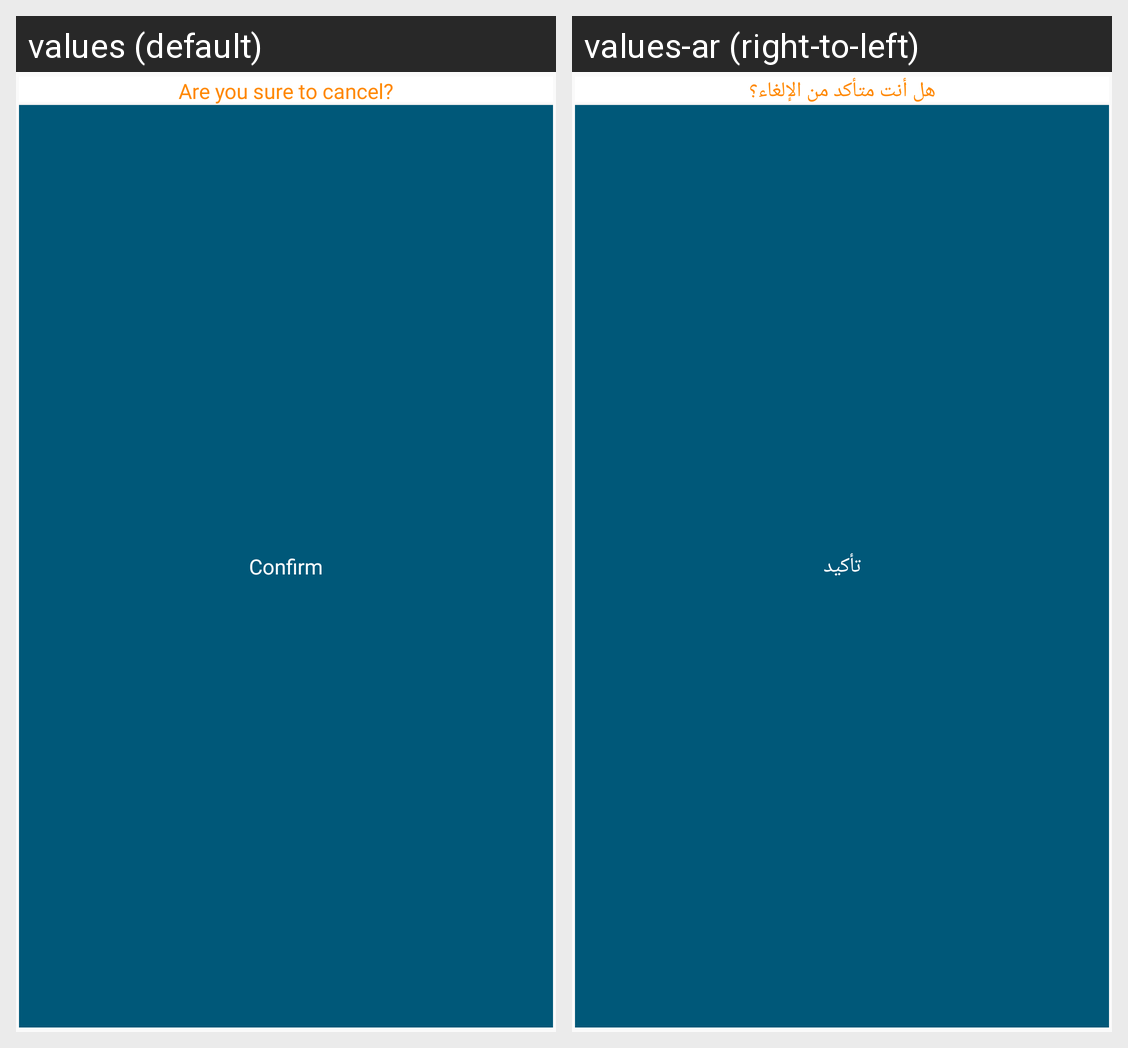

This grid shows one Android layout under two languages. Give, for every string resource on the screen, its name, the default text and each shown locale's text.
Android screen res/layout/dialog_cancel.xml rendered under 2 locales, left to right: values (default), values-ar (right-to-left). Device: Nexus 5 (rendered at 1080×1920; each locale shown at half size, 540×960, under a caption strip naming it); theme Theme.Events.
Strings drawn on this screen, with the default value and each locale's value (text and hints the layout hard-codes, and strings that could not be matched under every locale, appear in the picture but are not listed):

are_you_sure_to_cancel
  values: Are you sure to cancel?
  values-ar: هل أنت متأكد من الإلغاء؟

confirm
  values: Confirm
  values-ar: تأكيد
